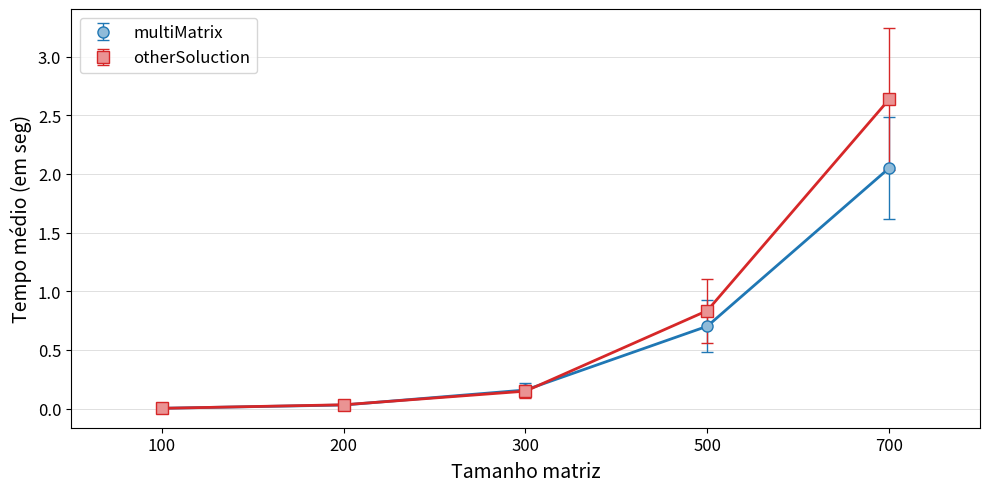

Recreate this plot in Python.

import matplotlib.pyplot as plt
import matplotlib.patches as mpatches
import matplotlib as mpl
import numpy as np


VersaoOriginal = [
[0.008917000000000, 0.007219000000000, 0.011725000000000, 0.005364000000000, 0.010168000000000, 0.004833000000000, 0.004926000000000, 0.004580000000000, 0.004427000000000, 0.004334000000000, 0.008180000000000, 0.003967000000000, 0.007632000000000, 0.003781000000000, 0.006638000000000, 0.003780000000000, 0.004321000000000, 0.003855000000000, 0.003832000000000, 0.003965000000000, 0.003747000000000, 0.003748000000000, 0.003847000000000, 0.003832000000000, 0.003738000000000, 0.003767000000000, 0.003790000000000, 0.003755000000000, 0.003801000000000, 0.003736000000000
],
[0.030386000000000, 0.030832000000000, 0.035819000000000, 0.029772000000000, 0.029567000000000, 0.029897000000000, 0.029668000000000, 0.029555000000000, 0.036684000000000, 0.029920000000000, 0.030400000000000, 0.030687000000000, 0.040594000000000, 0.030206000000000, 0.029668000000000, 0.029631000000000, 0.030712000000000, 0.029845000000000, 0.042006000000000, 0.029952000000000, 0.043034000000000, 0.029737000000000, 0.047704000000000, 0.043190000000000, 0.029798000000000, 0.032330000000000, 0.029678000000000, 0.029648000000000, 0.029650000000000, 0.038256000000000
],
[0.101497000000000, 0.099182000000000, 0.099736000000000, 0.098923000000000, 0.112410000000000, 0.098667000000000, 0.098779000000000, 0.154391000000000, 0.222146000000000, 0.206105000000000, 0.214489000000000, 0.212538000000000, 0.236684000000000, 0.206860000000000, 0.214766000000000, 0.245441000000000, 0.221219000000000, 0.206986000000000, 0.205466000000000, 0.216475000000000, 0.205165000000000, 0.206760000000000, 0.211499000000000, 0.132167000000000, 0.098473000000000, 0.099357000000000, 0.097818000000000, 0.100058000000000, 0.099746000000000, 0.101295000000000
],
[0.466529000000000, 0.456090000000000, 0.473758000000000, 0.757630000000000, 0.952951000000000, 0.949942000000000, 0.942000000000000, 0.464293000000000, 0.457900000000000, 0.455726000000000, 0.482456000000000, 0.554701000000000, 0.959797000000000, 0.976623000000000, 0.957753000000000, 0.635106000000000, 0.453716000000000, 0.590689000000000, 0.967067000000000, 0.949913000000000, 0.974728000000000, 0.620447000000000, 0.458530000000000, 0.589361000000000, 0.950775000000000, 0.969729000000000, 0.963186000000000, 0.605118000000000, 0.473972000000000, 0.613845000000000
],
[2.594362000000000, 1.493529000000000, 2.453943000000000, 1.800769000000000, 2.124128000000000, 2.132738000000000, 1.822783000000000, 2.450010000000000, 1.443473000000000, 2.627649000000000, 1.392674000000000, 2.547366000000000, 1.705844000000000, 2.213815000000000, 2.025404000000000, 1.983872000000000, 2.333152000000000, 1.622041000000000, 2.612189000000000, 1.300596000000000, 2.591413000000000, 1.601943000000000, 2.339753000000000, 1.905501000000000, 2.017036000000000, 2.227649000000000, 1.660616000000000, 2.592805000000000, 1.310898000000000, 2.601986000000000
]
]

Versao1 = [
[0.013530000000000, 0.006319000000000, 0.006193000000000, 0.006006000000000, 0.005223000000000, 0.005060000000000, 0.005006000000000, 0.004869000000000, 0.004696000000000, 0.004530000000000, 0.004357000000000, 0.004179000000000, 0.004113000000000, 0.003941000000000, 0.003888000000000, 0.003915000000000, 0.003855000000000, 0.003823000000000, 0.003873000000000, 0.003830000000000, 0.003860000000000, 0.003826000000000, 0.003820000000000, 0.003833000000000, 0.003872000000000, 0.007015000000000, 0.003827000000000, 0.004473000000000, 0.003819000000000, 0.003827000000000
],
[0.034287000000000, 0.034655000000000, 0.039670000000000, 0.032415000000000, 0.032446000000000, 0.032434000000000, 0.032448000000000, 0.032420000000000, 0.032398000000000, 0.053883000000000, 0.032525000000000, 0.032738000000000, 0.032649000000000, 0.039795000000000, 0.032394000000000, 0.032424000000000, 0.037743000000000, 0.035796000000000, 0.032770000000000, 0.032440000000000, 0.032389000000000, 0.032512000000000, 0.032583000000000, 0.043614000000000, 0.031872000000000, 0.032200000000000, 0.031899000000000, 0.031827000000000, 0.031961000000000, 0.049182000000000
],
[0.110357000000000, 0.109873000000000, 0.111659000000000, 0.110872000000000, 0.112075000000000, 0.122810000000000, 0.109078000000000, 0.177978000000000, 0.229554000000000, 0.229754000000000, 0.229767000000000, 0.239346000000000, 0.229020000000000, 0.252815000000000, 0.230279000000000, 0.229112000000000, 0.233538000000000, 0.136207000000000, 0.109748000000000, 0.109607000000000, 0.110776000000000, 0.110614000000000, 0.109748000000000, 0.110300000000000, 0.111264000000000, 0.111924000000000, 0.112704000000000, 0.110369000000000, 0.109102000000000, 0.110525000000000
],
[0.565030000000000, 0.916615000000000, 1.229671000000000, 1.178985000000000, 0.742528000000000, 0.573192000000000, 0.561791000000000, 0.667369000000000, 1.128108000000000, 1.178766000000000, 1.161195000000000, 0.566259000000000, 0.569683000000000, 0.562708000000000, 0.574648000000000, 1.175538000000000, 1.180119000000000, 1.103553000000000, 0.560397000000000, 0.595230000000000, 0.571356000000000, 0.694607000000000, 1.199963000000000, 1.175133000000000, 0.968725000000000, 0.566090000000000, 0.557073000000000, 0.607754000000000, 0.800924000000000, 1.176025000000000
],
[2.712668000000000, 2.318316000000000, 3.114526000000000, 2.049729000000000, 3.360972000000000, 1.776416000000000, 3.631140000000000, 1.792070000000000, 3.532819000000000, 1.884700000000000, 3.254367000000000, 2.185209000000000, 2.943708000000000, 2.518825000000000, 2.665035000000000, 2.738241000000000, 2.303840000000000, 3.081429000000000, 2.079023000000000, 3.342326000000000, 1.784294000000000, 3.640008000000000, 1.795974000000000, 3.434557000000000, 1.943525000000000, 3.199614000000000, 2.200384000000000, 2.810921000000000, 2.557973000000000, 2.443148000000000
]
]

Versao2 = [

[0.006985000000000
, 0.006295000000000
, 0.011156000000000
, 0.006204000000000
, 0.006260000000000
, 0.005797000000000
, 0.009025000000000
, 0.004709000000000
, 0.004769000000000
, 0.004274000000000
, 0.005999000000000
, 0.007311000000000
, 0.003817000000000
, 0.004543000000000
, 0.003827000000000
, 0.004480000000000
, 0.004226000000000
, 0.003896000000000
, 0.003820000000000
, 0.004118000000000
, 0.004140000000000
, 0.007213000000000
, 0.004014000000000
, 0.003926000000000
, 0.007100000000000
, 0.003833000000000
, 0.003819000000000
, 0.007023000000000
, 0.007015000000000
, 0.003818000000000
],
[0.033067000000000
, 0.033429000000000
, 0.032466000000000
, 0.032431000000000
, 0.032729000000000
, 0.032536000000000
, 0.032405000000000
, 0.032592000000000
, 0.032544000000000
, 0.041257000000000
, 0.036772000000000
, 0.047749000000000
, 0.032769000000000
, 0.036237000000000
, 0.046181000000000
, 0.044881000000000
, 0.033458000000000
, 0.032617000000000
, 0.032587000000000
, 0.032435000000000
, 0.032453000000000
, 0.032296000000000
, 0.048408000000000
, 0.043897000000000
, 0.032582000000000
, 0.032668000000000
, 0.032768000000000
, 0.032969000000000
, 0.032783000000000
, 0.035508000000000
],
[0.125801000000000
, 0.144559000000000
, 0.232402000000000
, 0.241410000000000
, 0.229626000000000
, 0.241596000000000
, 0.231627000000000
, 0.246876000000000
, 0.238945000000000
, 0.238174000000000
, 0.232755000000000
, 0.230763000000000
, 0.231171000000000
, 0.237847000000000
, 0.251449000000000
, 0.229611000000000
, 0.115728000000000
, 0.112373000000000
, 0.109835000000000
, 0.110124000000000
, 0.109773000000000
, 0.118076000000000
, 0.124126000000000
, 0.112062000000000
, 0.139094000000000
, 0.112677000000000
, 0.110874000000000
, 0.111533000000000
, 0.111042000000000
, 0.110025000000000
],
[0.573436000000000
, 1.114041000000000
, 1.188004000000000
, 1.182544000000000
, 0.559467000000000
, 0.562026000000000
, 0.569123000000000
, 0.563113000000000
, 1.167863000000000
, 1.188217000000000
, 1.127086000000000
, 0.561402000000000
, 0.624252000000000
, 1.187175000000000
, 1.182100000000000
, 1.046312000000000
, 0.567232000000000
, 0.695422000000000
, 1.195046000000000
, 1.182642000000000
, 0.962639000000000
, 0.589324000000000
, 0.814720000000000
, 1.270358000000000
, 1.199680000000000
, 0.884360000000000
, 0.581598000000000
, 1.036598000000000
, 1.178986000000000
, 1.284519000000000
],
[2.868961000000000
, 2.775525000000000
, 2.773262000000000
, 2.806534000000000
, 2.338087000000000
, 3.162997000000000
, 2.150911000000000
, 3.379608000000000
, 3.350884000000000
, 2.524457000000000
, 3.161446000000000
, 1.847629000000000
, 3.578222000000000
, 1.772488000000000
, 3.596806000000000
, 1.789117000000000
, 3.370165000000000
, 2.548988000000000
, 3.136466000000000
, 1.908540000000000
, 3.469433000000000
, 1.857594000000000
, 3.654726000000000
, 1.790665000000000
, 3.446666000000000
, 1.930770000000000
, 3.135948000000000
, 2.482293000000000
, 3.467583000000000
, 1.799783000000000
]
]

Versao3 = [
[0.0016770000, 0.0012420000, 0.0011880000, 0.0010860000, 0.0006920000, 0.0005390000, 0.0005970000, 0.0005530000, 0.0005180000, 0.0003360000, 0.0004810000, 0.0003840000, 0.0004550000, 0.0003850000, 0.0003900000, 0.0003210000, 0.0003920000, 0.0003450000, 0.0003140000, 0.0003460000, 0.0003100000, 0.0003670000, 0.0003940000, 0.0004440000, 0.0003460000, 0.0003510000, 0.0004150000, 0.0003400000, 0.0004330000, 0.0003950000],
[0.0023540000, 0.0025640000, 0.0016470000, 0.0017320000, 0.0016250000, 0.0019390000, 0.0016810000, 0.0016100000, 0.0020180000, 0.0018070000, 0.0016080000, 0.0016350000, 0.0017470000, 0.0016080000, 0.0016320000, 0.0016480000, 0.0016080000, 0.0016100000, 0.0016080000, 0.0016430000, 0.0016220000, 0.0016330000, 0.0015930000, 0.0015990000, 0.0017130000, 0.0016860000, 0.0015880000, 0.0016610000, 0.0015920000, 0.0015890000],
[0.1841370000, 0.1854100000, 0.1838930000, 0.1843770000, 0.1848170000, 0.1872580000, 0.1840060000, 0.1847160000, 0.1835930000, 0.1864260000, 0.1891570000, 0.1886980000, 0.1870210000, 0.1861560000, 0.1863330000, 0.1859450000, 0.1855330000, 0.1886050000, 0.1860840000, 0.1847130000, 0.1861160000, 0.1898410000, 0.1870330000, 0.1900610000, 0.1871940000, 0.1883870000, 0.1860860000, 0.1867330000, 0.1866340000, 0.1861940000],
[0.9887530000, 0.9857020000, 1.0315840000, 0.9881510000, 0.9996530000, 1.0100250000, 0.9867390000, 0.9842880000, 0.9919610000, 1.0017320000, 0.9888910000, 0.9949910000, 1.0021740000, 0.9904110000, 0.9870230000, 1.0668930000, 1.0498190000, 0.9895920000, 0.9932920000, 0.9838070000, 0.9786290000, 0.9795970000, 0.9961670000, 0.9894580000, 1.0246200000, 0.9847390000, 0.9891920000, 0.9781860000, 0.9800820000, 0.9842050000],
[3.4916940000, 3.6197670000, 3.3363230000, 3.3817510000, 3.2752880000, 3.2760220000, 3.3346640000, 3.2226460000, 3.5309620000, 3.2474510000, 3.2690090000, 3.1934510000, 3.3146880000, 3.2286760000, 3.1594480000, 3.4635420000, 3.1893820000, 3.3093470000, 3.4218840000, 3.3470710000, 3.3140660000, 3.3613990000, 3.2556500000, 3.4838110000, 3.1746670000, 3.4721440000, 3.4211030000, 3.2597630000, 3.2716700000, 3.3609490000]
]


mediaVersaoOriginal = []
stdVersaoOriginal = []
mediaVersao1 = []
stdVersao1 = []

mediaVersao2 = []
stdVersao2 = []
mediaVersao3 = []
stdVersao3 = []

for i in range(5):
	mediaVersaoOriginal.append(np.mean(VersaoOriginal[i]))
	stdVersaoOriginal.append(np.std(VersaoOriginal[i]))
	mediaVersao1.append(np.mean(Versao1[i]))
	stdVersao1.append(np.std(Versao1[i]))

	mediaVersao2.append(np.mean(Versao2[i]))
	stdVersao2.append(np.std(Versao2[i]))
	mediaVersao3.append(np.mean(Versao3[i]))
	stdVersao3.append(np.std(Versao3[i]))

fig = plt.figure(figsize=(10,5))
ax1 = fig.add_subplot(111)


## Média e desvio padrão ##

plt.errorbar(np.array(range(len(mediaVersaoOriginal)))*2, mediaVersaoOriginal, stdVersaoOriginal,label=r'multiMatrix', color='#1F77B4', fmt='o', lw=1, capsize=4, markersize=8, markeredgecolor='#1F77B4', markerfacecolor='#8FBBD9')
plt.plot(np.array(range(len(mediaVersaoOriginal)))*2, mediaVersaoOriginal, color='#1F77B4',lw=2)

plt.errorbar(np.array(range(len(mediaVersao1)))*2, mediaVersao1, stdVersao1,label=r'otherSoluction', color='#D62728', fmt='s', lw=1, capsize=4, markersize=8, markeredgecolor='#D62728', markerfacecolor='#EA9393')
plt.plot(np.array(range(len(mediaVersao1)))*2, mediaVersao1, color='#D62728',lw=2)

# plt.errorbar(np.array(range(len(mediaVersao2)))*2, mediaVersao2, stdVersao2,label=r'Versão 2', color='#2CA02C', fmt='v', lw=1, capsize=4, markersize=8, markeredgecolor='#2CA02C', markerfacecolor='#95CF95')
# plt.plot(np.array(range(len(mediaVersao2)))*2, mediaVersao2, color='#2CA02C',lw=2)

# plt.errorbar(np.array(range(len(mediaVersao3)))*2, mediaVersao3, stdVersao3,label=r'Versão 3', color='#FF7F0E', fmt='D', lw=1, capsize=4, markersize=8, markeredgecolor='#FF7F0E', markerfacecolor='#FFBF86')
# plt.plot(np.array(range(len(mediaVersao3)))*2, mediaVersao3, color='#FF7F0E',lw=2)



ax1.yaxis.grid(True, linestyle='-', linewidth=0.5, which='major', color='lightgrey',alpha=1.0)
# ax1.xaxis.grid(True, linestyle='-', linewidth=0.5, which='major', color='lightgrey',alpha=1.0)

fontSize=12

ax1.set_axisbelow(True)
# ax1.set_title('Titulo', fontsize=fontSize+3, fontweight='bold')
ax1.set_xlabel(r'Tamanho matriz', fontsize=fontSize+2)
ax1.set_ylabel('Tempo médio (em seg)', fontsize=fontSize+2)
ax1.xaxis.set_label_coords(0.5, -0.08)
ax1.set_facecolor('white')


handles, labels = ax1.get_legend_handles_labels()
leg = ax1.legend(handles, labels, bbox_to_anchor=(0.01, 0.98), loc=2, borderaxespad=0., fontsize=fontSize)
leg.get_frame().set_facecolor('#FFFFFF')
# plt.legend(title=r'Compilador')




ticks = ['100', '200', '300', '500', '700']
plt.xticks(range(0, len(ticks)*2, 2), ticks, fontsize=fontSize)
plt.yticks(fontsize=fontSize)
plt.xlim(-1, len(ticks)*2-1)
#plt.ylim(-10, 40)


plt.tight_layout()
# plt.show()

plt.savefig('Grafico.pdf',bbox_inches='tight')
